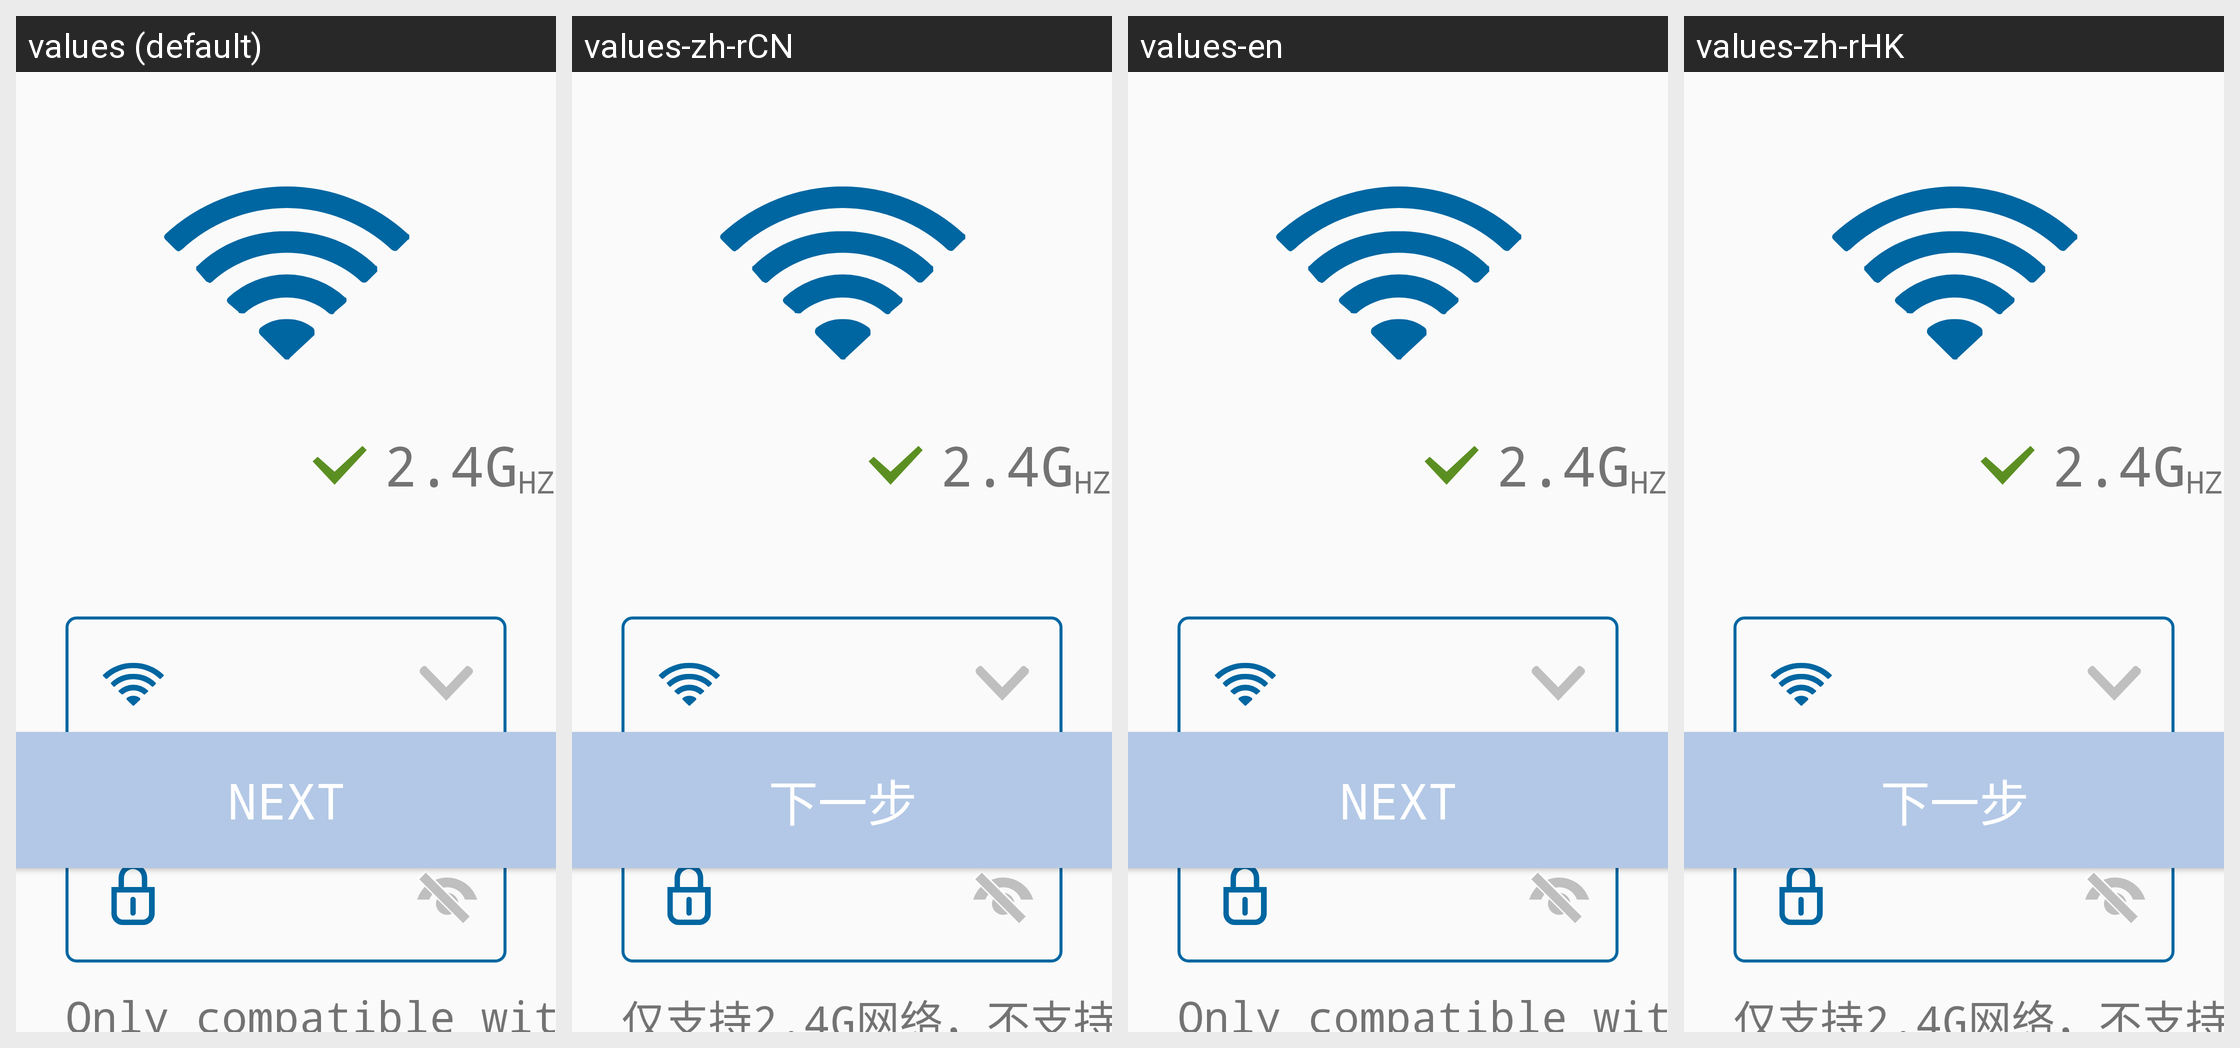

This grid shows one Android layout under several languages. Give, for every string resource on the screen, its name, the default text and each shown locale's text.
Android screen res/layout/philips_fragment_add_video_lock_task2.xml rendered under 4 locales, left to right: values (default), values-zh-rCN, values-en, values-zh-rHK. Device: Nexus 5 (rendered at 1080×1920; each locale shown at half size, 540×960, under a caption strip naming it); theme AppTheme.
Other locales in the repository, not shown: values-zh-rTW.
Strings drawn on this screen, with the default value and each locale's value (text and hints the layout hard-codes, and strings that could not be matched under every locale, appear in the picture but are not listed):

philips_only_2400MHz_network_is_supported_and_public_network_is_not_supported
  values: Only compatible with 2.4GHz networks
  values-zh-rCN: 仅支持2.4G网络，不支持使用公共网络
  values-en: Only compatible with 2.4GHz networks
  values-zh-rHK: 仅支持2.4G网络，不支持使用公共网络

philips_next_step
  values: Next
  values-zh-rCN: 下一步
  values-en: Next
  values-zh-rHK: 下一步
